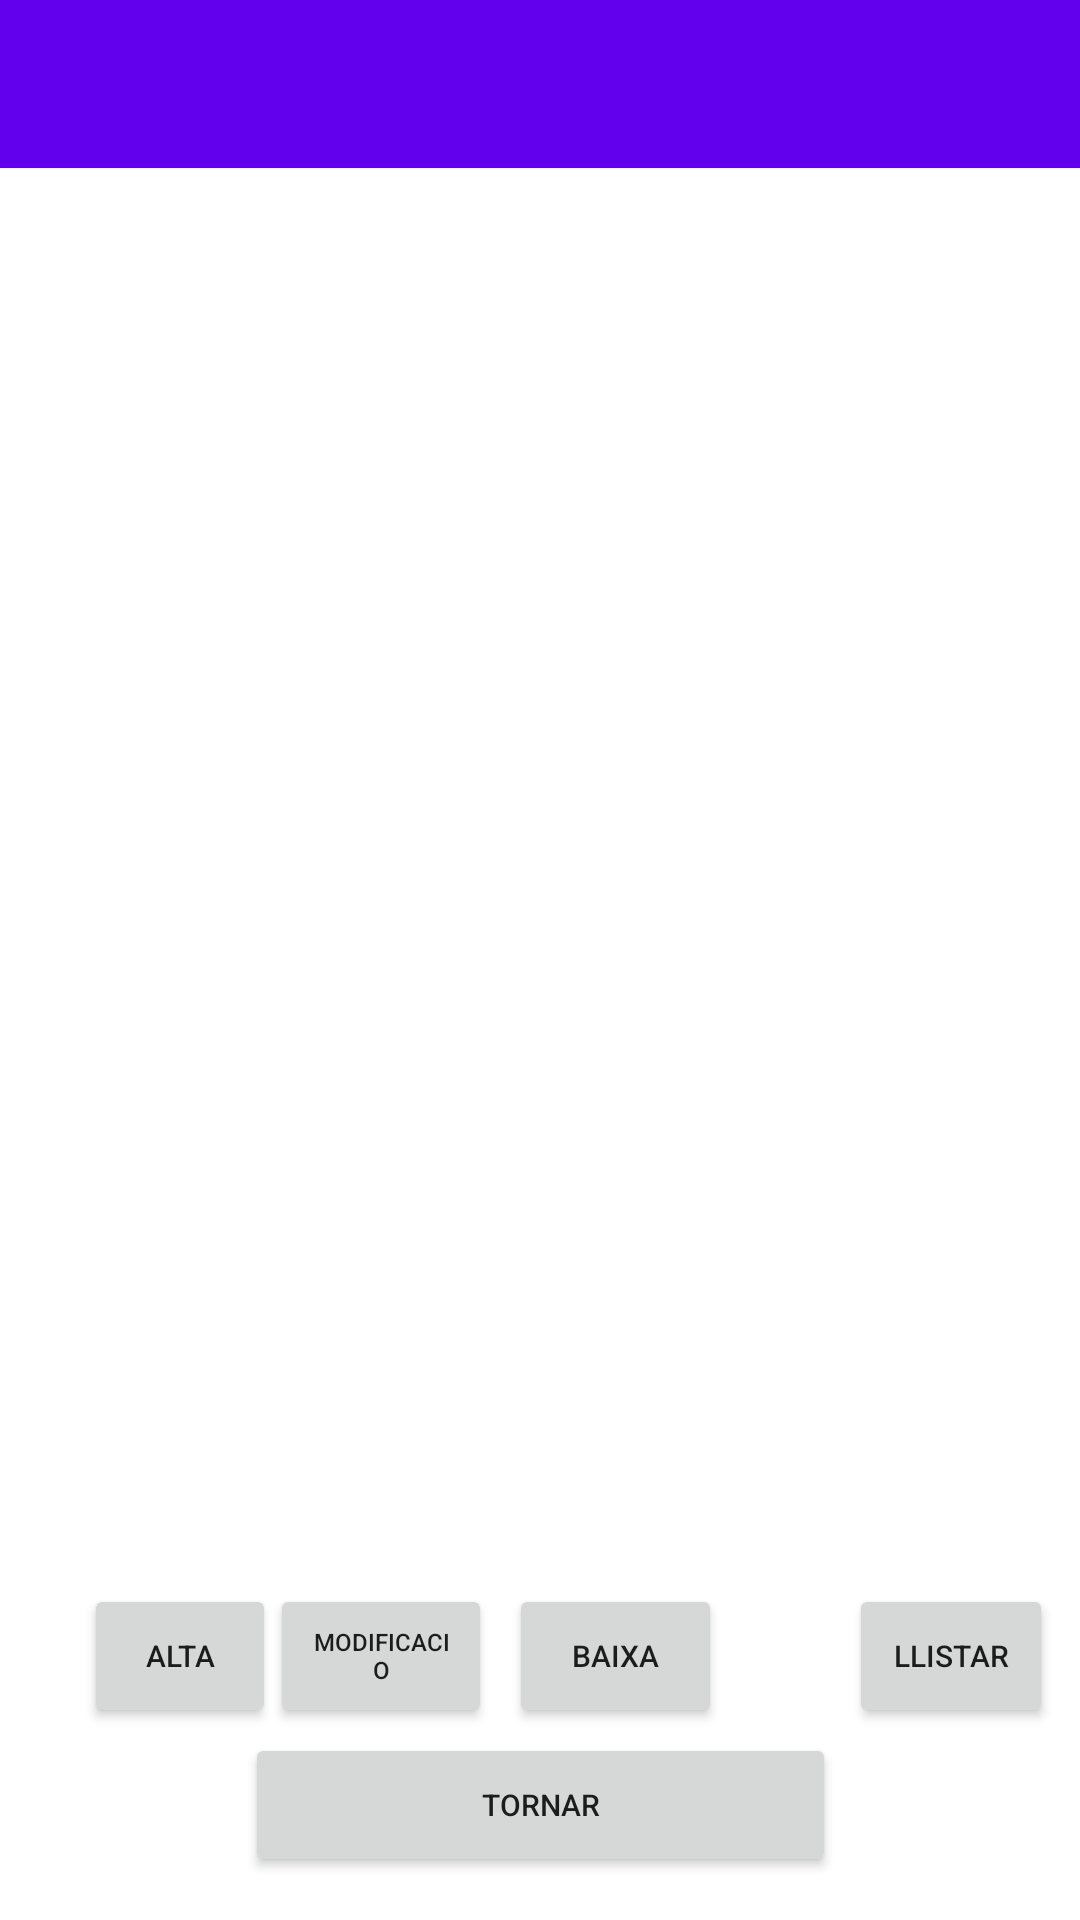

Layout XML and referenced resources for this Android screen:
<!-- AndroidManifest.xml: application theme Theme.ESchoolManagermobil -->
<!-- res/layout/activity_menu_departament.xml -->
<?xml version="1.0" encoding="utf-8"?>
<androidx.constraintlayout.widget.ConstraintLayout xmlns:android="http://schemas.android.com/apk/res/android"
    xmlns:app="http://schemas.android.com/apk/res-auto"
    xmlns:tools="http://schemas.android.com/tools"
    android:layout_width="match_parent"
    android:layout_height="match_parent"
    android:background="@color/white"
    tools:context=".modelo.departaments.MenuDepartament">


    <androidx.appcompat.widget.Toolbar
        android:id="@+id/toolbar"
        android:layout_width="match_parent"
        android:layout_height="wrap_content"
        android:background="@color/purple_500"
        app:layout_constraintTop_toTopOf="parent"
        tools:layout_editor_absoluteX="2dp"></androidx.appcompat.widget.Toolbar>

    <Button
        android:id="@+id/buttonBaixaDepart"
        android:layout_width="71dp"
        android:layout_height="48dp"
        android:layout_marginEnd="16dp"
        android:layout_marginBottom="64dp"
        android:text="Baixa"
        android:textSize="10sp"
        app:layout_constraintBottom_toBottomOf="parent"
        app:layout_constraintEnd_toEndOf="parent"
        app:layout_constraintHorizontal_bias="0.052"
        app:layout_constraintStart_toEndOf="@id/buttonModiDepart" />

    <Button
        android:id="@+id/buttonAltaDepart"
        android:layout_width="64dp"
        android:layout_height="48dp"
        android:layout_marginStart="28dp"
        android:layout_marginBottom="64dp"
        android:text="Alta"
        android:textSize="10sp"
        app:layout_constraintBottom_toBottomOf="parent"
        app:layout_constraintEnd_toStartOf="@+id/buttonModiDepart"
        app:layout_constraintHorizontal_bias="0.0"
        app:layout_constraintStart_toStartOf="parent" />

    <Button
        android:id="@+id/buttonDepartLlistar"
        android:layout_width="68dp"
        android:layout_height="48dp"
        android:layout_marginBottom="64dp"
        android:text="Llistar"
        android:textSize="10sp"
        app:layout_constraintBottom_toBottomOf="parent"
        app:layout_constraintEnd_toEndOf="parent"
        app:layout_constraintHorizontal_bias="0.824"
        app:layout_constraintStart_toEndOf="@+id/buttonBaixaDepart" />

    <Button
        android:id="@+id/buttonModiDepart"
        android:layout_width="74dp"
        android:layout_height="48dp"
        android:layout_marginStart="48dp"
        android:layout_marginBottom="64dp"
        android:text="Modificacio"
        android:textSize="8sp"
        app:layout_constraintBottom_toBottomOf="parent"
        app:layout_constraintEnd_toEndOf="parent"
        app:layout_constraintHorizontal_bias="0.176"
        app:layout_constraintStart_toStartOf="parent" />

    <FrameLayout
        android:id="@+id/frameLayoutDepart"
        android:layout_width="411dp"
        android:layout_height="535dp"
        android:layout_marginTop="24dp"
        app:layout_constraintEnd_toEndOf="parent"
        app:layout_constraintStart_toStartOf="parent"
        app:layout_constraintTop_toBottomOf="@+id/toolbar">

    </FrameLayout>

    <View
        android:id="@+id/view2"
        android:layout_width="match_parent"
        android:layout_height="1dp"
        android:background="@color/black"
        app:layout_constraintBottom_toTopOf="@id/buttonModiDepart"
        app:layout_constraintTop_toBottomOf="@+id/frameLayoutDepart"
        app:layout_constraintVertical_bias="0.179"
        tools:layout_editor_absoluteX="0dp"></View>

    <Button
        android:id="@+id/buttonDepartTornar"
        android:layout_width="197dp"
        android:layout_height="48dp"
        android:text="Tornar"
        android:textSize="10sp"
        app:layout_constraintBottom_toBottomOf="parent"
        app:layout_constraintEnd_toEndOf="parent"
        app:layout_constraintStart_toStartOf="parent"
        app:layout_constraintTop_toBottomOf="@+id/buttonBaixaDepart"
        app:layout_constraintVertical_bias="0.111" />

</androidx.constraintlayout.widget.ConstraintLayout>
<!-- resources referenced by this layout -->
<resources>
  <style name="Theme.ESchoolManagermobil" parent="Theme.MaterialComponents.DayNight.DarkActionBar">
          
          <item name="colorPrimary">@color/purple_500</item>
          <item name="colorPrimaryVariant">@color/purple_700</item>
          <item name="colorOnPrimary">@color/white</item>
          
          <item name="colorSecondary">@color/teal_200</item>
          <item name="colorSecondaryVariant">@color/teal_700</item>
          <item name="colorOnSecondary">@color/black</item>
          
          <item name="android:statusBarColor">?attr/colorPrimaryVariant</item>
          
      </style>
  <!-- not gathered from this repository: default colours our renderer supplied (Android Studio template values) -->
  <color name="purple_500">#FF6200EE</color>
  <color name="purple_700">#FF3700B3</color>
  <color name="teal_200">#FF03DAC5</color>
  <color name="teal_700">#FF018786</color>
  <color name="black">#FF000000</color>
  <color name="white">#FFFFFFFF</color>
</resources>
